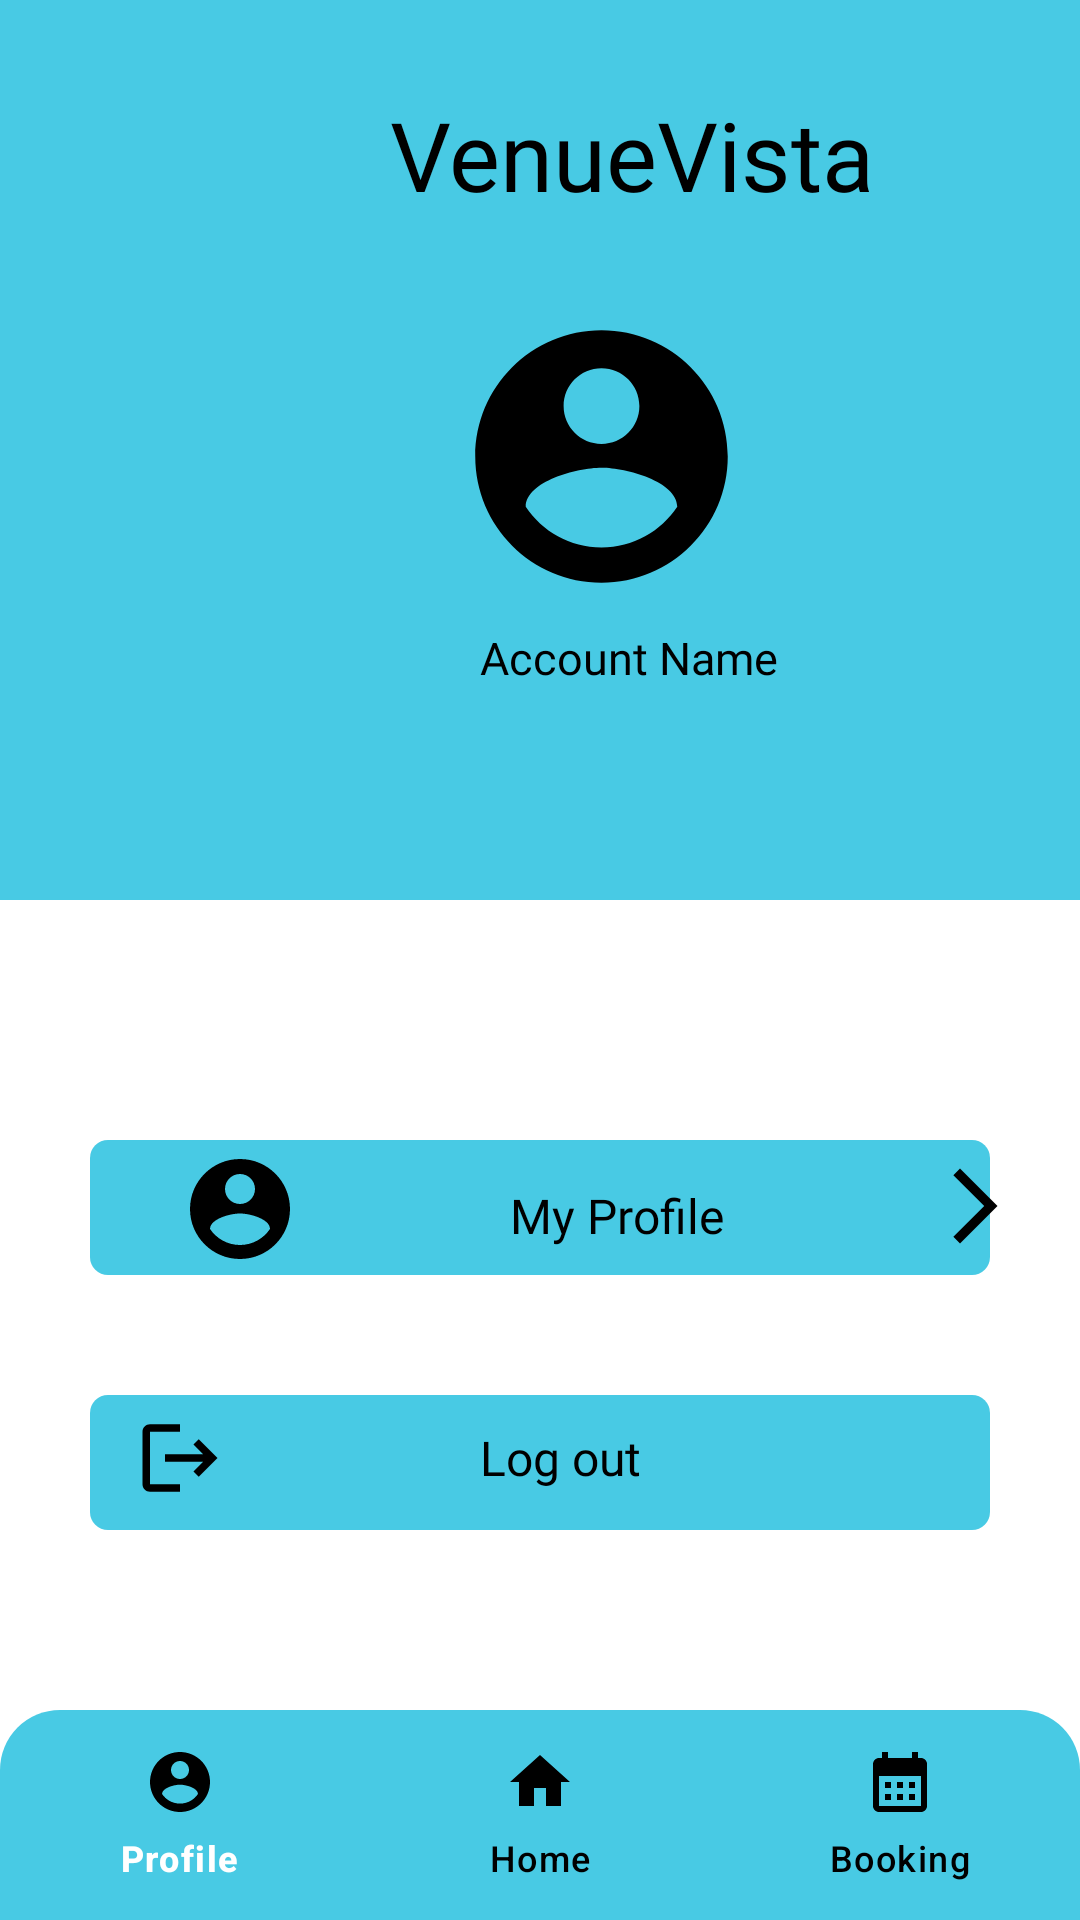

Reconstruct the res/layout file that produces this screen, plus the resources it refers to.
<!-- AndroidManifest.xml: application theme Theme.VenueVista -->
<!-- res/layout/activiy_main_profile.xml -->
<?xml version="1.0" encoding="utf-8"?>
<RelativeLayout
    xmlns:android="http://schemas.android.com/apk/res/android"
    xmlns:app="http://schemas.android.com/apk/res-auto"
    xmlns:tools="http://schemas.android.com/tools"
    android:layout_width="match_parent"
    android:layout_height="match_parent"
    android:background="@color/white"
    tools:context=".MainProfileActivity">

    
    <Toolbar
        android:id="@+id/top_toolbar"
        android:layout_width="match_parent"
        android:layout_height="300dp"
        android:background="@color/lightblue" />


    <TextView
        android:layout_width="wrap_content"
        android:layout_height="wrap_content"
        android:layout_gravity="center"
        android:layout_marginTop="20dp"
        android:layout_marginLeft="120dp"
        android:fontFamily="@font/bree_serif"
        android:padding="10dp"
        android:text="VenueVista"
        android:textSize="32sp"
        android:textColor="@color/black"/>


    <ImageView
        android:id="@+id/profile"
        android:layout_width="101dp"
        android:layout_height="104dp"
        android:layout_marginLeft="150dp"
        android:background="@color/lightblue"
        android:layout_marginTop="100dp"
        android:layout_alignParentTop="true"
        android:src="@drawable/baseline_account_circle_24" />

    <FrameLayout
        android:id="@+id/box1"
        android:layout_width="300dp"
        android:layout_height="45dp"
        android:layout_below="@id/top_toolbar"
        android:layout_centerInParent="true"
        android:layout_marginLeft="50dp"
        android:layout_marginTop="80dp"
        android:background="@drawable/booking_rounded" />

    <ImageButton
        android:id="@+id/profile_button2"
        android:layout_width="wrap_content"
        android:layout_height="wrap_content"
        android:background="@color/lightblue"
        android:layout_marginLeft="60dp"
        android:layout_marginTop="83dp"
        android:layout_below="@id/top_toolbar"
        android:src="@drawable/baseline_account_circle_24" />

    <ImageButton
        android:id="@+id/proceed_button"
        android:layout_width="wrap_content"
        android:layout_height="wrap_content"
        android:layout_marginTop="87dp"
        android:layout_below="@id/top_toolbar"
        android:layout_marginLeft="310dp"
        android:contentDescription="Back"
        android:background="@drawable/baseline_arrow_forward_ios_24"
        android:clickable="true"
        android:focusable="true"/>

    <TextView
        android:id="@+id/accountname"
        android:layout_width="wrap_content"
        android:layout_height="wrap_content"
        android:layout_below="@+id/profile"
        android:fontFamily="@font/bree_serif"
        android:text="Account Name"
        android:padding="5dp"
        android:layout_marginLeft="155dp"
        android:textColor="@color/black"
        android:textSize="15sp" />

    <TextView
        android:id="@+id/myprofile"
        android:layout_width="wrap_content"
        android:layout_height="wrap_content"
        android:layout_below="@+id/accountname"
        android:layout_marginTop="160dp"
        android:fontFamily="@font/bree_serif"
        android:layout_marginLeft="170dp"
        android:text="My Profile"
        android:textColor="@color/black"
        android:textSize="16sp"
        android:clickable="true"
        android:focusable="true"/>


    <FrameLayout
        android:id="@+id/box3"
        android:layout_width="300dp"
        android:layout_height="45dp"
        android:layout_marginLeft="50dp"
        android:layout_marginTop="40dp"
        android:layout_below="@id/box1"
        android:layout_centerInParent="true"
        android:background="@drawable/booking_rounded">

        <ImageButton
            android:id="@+id/logout_icon"
            android:layout_width="wrap_content"
            android:layout_height="wrap_content"
            android:layout_below="@+id/box2"
            android:layout_marginTop="6dp"
            android:layout_marginLeft="15dp"
            android:src="@drawable/baseline_logout_24"
            android:background="?attr/selectableItemBackgroundBorderless"
            android:contentDescription="Logout Icon"
            android:clickable="true"
            android:focusable="true"/>


        <TextView
            android:id="@+id/log_out"
            android:layout_width="wrap_content"
            android:layout_height="wrap_content"
            android:layout_marginLeft="130dp"
            android:layout_marginTop="10dp"
            android:fontFamily="@font/bree_serif"
            android:text="Log out"
            android:textColor="@color/black"
            android:textSize="16sp"
            android:clickable="true"
            android:focusable="true"/>

    </FrameLayout>

    
    <com.google.android.material.bottomnavigation.BottomNavigationView
        android:id="@+id/bottomNavigationView"
        android:layout_width="match_parent"
        android:layout_height="70dp"
        android:layout_alignParentBottom="true"
        android:background="@drawable/btm_navbar"
        app:menu="@menu/navigation_items"
        app:itemIconTint="@color/icons_color"
        app:itemTextColor="@drawable/btm_text"/>


</RelativeLayout>
<!-- resources referenced by this layout -->
<resources>
  <color name="black">#FF000000</color>
  <color name="lightblue">#48CAE4</color>
  <color name="white">#FFFFFFFF</color>
  <!-- drawable baseline_account_circle_24 (drawable) -->
  <vector xmlns:android="http://schemas.android.com/apk/res/android"
      android:height="40dp"
      android:tint="#000000"
      android:viewportHeight="24"
      android:viewportWidth="24"
      android:width="40dp">
        
      <path android:fillColor="@android:color/white"
          android:pathData="M12,2C6.48,2 2,6.48 2,12s4.48,10 10,10 10,-4.48 10,-10S17.52,2 12,2zM12,5c1.66,0 3,1.34 3,3s-1.34,3 -3,3 -3,-1.34 -3,-3 1.34,-3 3,-3zM12,19.2c-2.5,0 -4.71,-1.28 -6,-3.22 0.03,-1.99 4,-3.08 6,-3.08 1.99,0 5.97,1.09 6,3.08 -1.29,1.94 -3.5,3.22 -6,3.22z"/>
      
  </vector>
  <!-- drawable baseline_arrow_forward_ios_24 (drawable) -->
  <vector xmlns:android="http://schemas.android.com/apk/res/android"
      android:autoMirrored="true"
      android:height="30dp"
      android:tint="#000000"
      android:viewportHeight="24"
      android:viewportWidth="24"
      android:width="30dp">
        
      <path android:fillColor="@android:color/white" android:pathData="M6.23,20.23l1.77,1.77l10,-10l-10,-10l-1.77,1.77l8.23,8.23z"/>
      
  </vector>
  <!-- drawable baseline_logout_24 (drawable) -->
  <vector xmlns:android="http://schemas.android.com/apk/res/android"
      android:autoMirrored="true"
      android:height="30dp"
      android:tint="#000000"
      android:viewportHeight="24"
      android:viewportWidth="24"
      android:width="30dp">
        
      <path android:fillColor="@android:color/white" android:pathData="M17,7l-1.41,1.41L18.17,11H8v2h10.17l-2.58,2.58L17,17l5,-5zM4,5h8V3H4c-1.1,0 -2,0.9 -2,2v14c0,1.1 0.9,2 2,2h8v-2H4V5z"/>
      
  </vector>
  <!-- drawable booking_rounded (drawable) -->
  <?xml version="1.0" encoding="utf-8"?>
  <shape xmlns:android="http://schemas.android.com/apk/res/android">
      <solid android:color="@color/lightblue"/> 
      <corners android:topLeftRadius="6dp"
          android:topRightRadius="6dp"
          android:bottomLeftRadius="6dp"
          android:bottomRightRadius="6dp"/> 
  </shape>
  <!-- drawable btm_navbar (drawable) -->
  <?xml version="1.0" encoding="utf-8"?>
  <shape xmlns:android="http://schemas.android.com/apk/res/android">
  
      <solid android:color="@color/lightblue"/>
      <corners
          android:radius="0dp"
          android:topLeftRadius="20dp"
          android:topRightRadius="20dp"/>
  
  </shape>
  <!-- drawable btm_text (drawable) -->
  <?xml version="1.0" encoding="utf-8"?>
  <selector xmlns:android="http://schemas.android.com/apk/res/android">
  
      <item
          android:state_checked="true"
          android:color="@color/white"/>
  
      <item
          android:state_checked="false"
          android:color="@color/black"/>
  
  
  </selector>
  <style name="Theme.VenueVista" parent="Base.Theme.VenueVista" />
  <style name="Base.Theme.VenueVista" parent="Theme.Material3.DayNight.NoActionBar">
          
          <item name="colorPrimary">@color/blue</item> 
          <item name="colorButtonNormal">@color/lightblue</item> 
          <item name="colorSecondary">@color/black</item> 
          <item name="colorSecondaryContainer">@color/white</item>
          <item name="buttonIconTint">@color/lighterblue</item> 
      </style>
  <color name="blue">#0077B6</color>
  <color name="lighterblue">#4886E4</color>
</resources>
